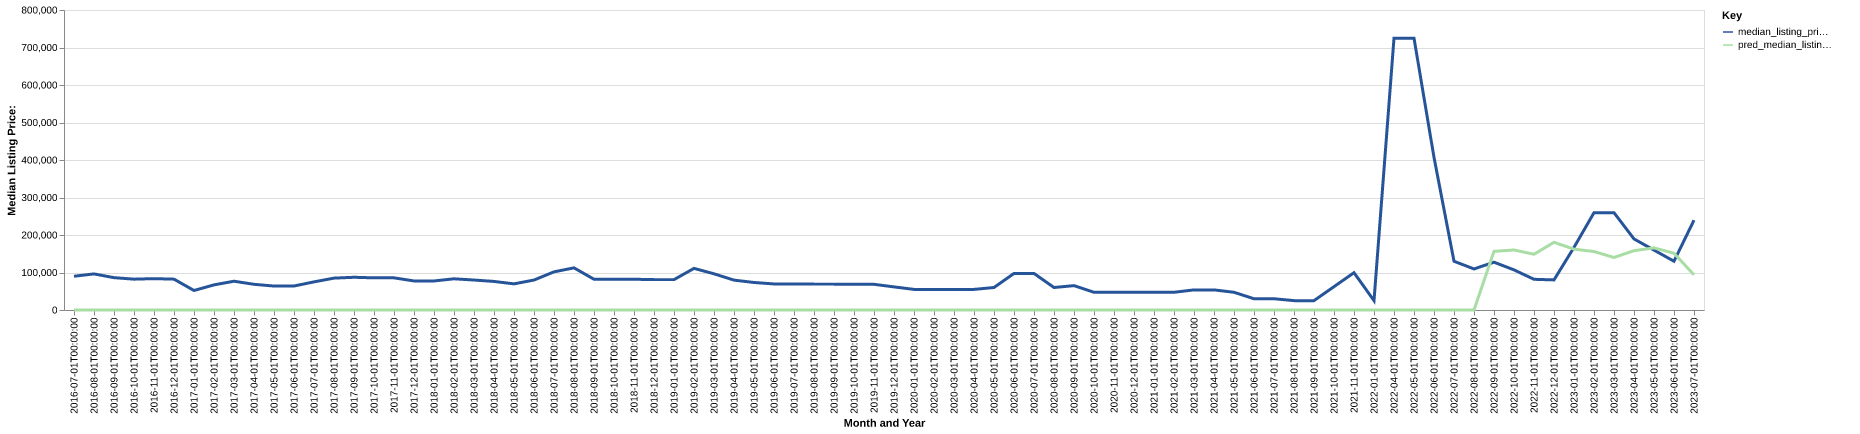

The data file committed next to this chart (first rows):
date, time_idx, median_listing_price, thirty_year_interest_rate_five, month, county_name, active_listing_count, median_days_on_market, pred_median_listing_price, month_year
2016-07-01, 0, 90000, 3.72, 7, hodgeman, ks, 5.0, 176.0, 0, Jul-2016
2016-08-01, 1, 96250, 3.73, 8, hodgeman, ks, 5.0, 173.0, 0, Aug-2016
2016-09-01, 2, 86250, 3.66, 9, hodgeman, ks, 4.0, 126.0, 0, Sep-2016
2016-10-01, 3, 82250, 3.64, 10, hodgeman, ks, 4.0, 26.0, 0, Oct-2016
2016-11-01, 4, 83625, 3.66, 11, hodgeman, ks, 5.0, 52.0, 0, Nov-2016
2016-12-01, 5, 82250, 3.48, 12, hodgeman, ks, 4.0, 48.0, 0, Dec-2016
2017-01-01, 6, 52000, 3.45, 1, hodgeman, ks, 3.0, 103.0, 0, Jan-2017
2017-02-01, 7, 67000, 3.5, 2, hodgeman, ks, 4.0, 87.0, 0, Feb-2017
2017-03-01, 8, 76750, 3.52, 3, hodgeman, ks, 8.0, 44.0, 0, Mar-2017
2017-04-01, 9, 68500, 4.03, 4, hodgeman, ks, 7.0, 75.0, 0, Apr-2017
2017-05-01, 10, 63875, 4.32, 5, hodgeman, ks, 8.0, 89.0, 0, May-2017
2017-06-01, 11, 64000, 4.2, 6, hodgeman, ks, 8.0, 124.0, 0, Jun-2017
2017-07-01, 12, 75000, 4.19, 7, hodgeman, ks, 7.0, 106.0, 0, Jul-2017
2017-08-01, 13, 85000, 4.3, 8, hodgeman, ks, 9.0, 100.0, 0, Aug-2017
2017-09-01, 14, 87250, 4.1, 9, hodgeman, ks, 8.0, 96.0, 0, Sep-2017
2017-10-01, 15, 85750, 4.05, 10, hodgeman, ks, 8.0, 127.0, 0, Oct-2017
2017-11-01, 16, 85750, 3.94, 11, hodgeman, ks, 8.0, 155.0, 0, Nov-2017
2017-12-01, 17, 77450, 4.03, 12, hodgeman, ks, 9.0, 140.0, 0, Dec-2017
2018-01-01, 18, 77450, 3.93, 1, hodgeman, ks, 8.0, 167.0, 0, Jan-2018
2018-02-01, 19, 83200, 3.83, 2, hodgeman, ks, 8.0, 213.0, 0, Feb-2018
2018-03-01, 20, 79900, 3.94, 3, hodgeman, ks, 5.0, 278.0, 0, Mar-2018
2018-04-01, 21, 76175, 3.95, 4, hodgeman, ks, 3.0, 315.0, 0, Apr-2018
2018-05-01, 22, 69700, 3.99, 5, hodgeman, ks, 2.0, 338.0, 0, May-2018
2018-06-01, 23, 79900, 4.15, 6, hodgeman, ks, 5.0, 25.0, 0, Jun-2018
2018-07-01, 24, 101725, 4.4, 7, hodgeman, ks, 6.0, 40.0, 0, Jul-2018
2018-08-01, 25, 112375, 4.46, 8, hodgeman, ks, 6.0, 58.0, 0, Aug-2018
2018-09-01, 26, 82000, 4.58, 9, hodgeman, ks, 5.0, 89.0, 0, Sep-2018
2018-10-01, 27, 82000, 4.66, 10, hodgeman, ks, 5.0, 121.0, 0, Oct-2018
2018-11-01, 28, 82000, 4.62, 11, hodgeman, ks, 5.0, 149.0, 0, Nov-2018
2018-12-01, 29, 81000, 4.54, 12, hodgeman, ks, 4.0, 164.0, 0, Dec-2018
2019-01-01, 30, 81000, 4.6, 1, hodgeman, ks, 3.0, 190.0, 0, Jan-2019
2019-02-01, 31, 111000, 4.72, 2, hodgeman, ks, 2.0, 256.0, 0, Feb-2019
2019-03-01, 32, 96536, 4.9, 3, hodgeman, ks, 3.0, 172.0, 0, Mar-2019
2019-04-01, 33, 79661, 4.94, 4, hodgeman, ks, 4.0, 53.0, 0, Apr-2019
2019-05-01, 34, 73375, 4.75, 5, hodgeman, ks, 4.0, 63.0, 0, May-2019
2019-06-01, 35, 69500, 4.51, 6, hodgeman, ks, 3.0, 67.0, 0, Jun-2019
2019-07-01, 36, 69500, 4.41, 7, hodgeman, ks, 3.0, 92.0, 0, Jul-2019
2019-08-01, 37, 69000, 4.41, 8, hodgeman, ks, 4.0, 63.0, 0, Aug-2019
2019-09-01, 38, 69000, 4.2, 9, hodgeman, ks, 3.0, 73.0, 0, Sep-2019
2019-10-01, 39, 69000, 4.14, 10, hodgeman, ks, 3.0, 83.0, 0, Oct-2019
2019-11-01, 40, 68500, 3.84, 11, hodgeman, ks, 3.0, 155.0, 0, Nov-2019
2019-12-01, 41, 61625, 3.81, 12, hodgeman, ks, 4.0, 14.0, 0, Dec-2019
2020-01-01, 42, 54950, 3.75, 1, hodgeman, ks, 4.0, 34.0, 0, Jan-2020
2020-02-01, 43, 54950, 3.73, 2, hodgeman, ks, 4.0, 40.0, 0, Feb-2020
2020-03-01, 44, 54950, 3.78, 3, hodgeman, ks, 4.0, 73.0, 0, Mar-2020
2020-04-01, 45, 54950, 3.75, 4, hodgeman, ks, 4.0, 96.0, 0, Apr-2020
2020-05-01, 46, 60000, 3.74, 5, hodgeman, ks, 2.0, 136.0, 0, May-2020
2020-06-01, 47, 97500, 3.72, 6, hodgeman, ks, 2.0, 155.0, 0, Jun-2020
2020-07-01, 48, 97500, 3.49, 7, hodgeman, ks, 2.0, 176.0, 0, Jul-2020
2020-08-01, 49, 60000, 3.65, 8, hodgeman, ks, 3.0, 120.0, 0, Aug-2020
2020-09-01, 50, 65000, 3.33, 9, hodgeman, ks, 3.0, 64.0, 0, Sep-2020
2020-10-01, 51, 47250, 3.28, 10, hodgeman, ks, 2.0, 88.0, 0, Oct-2020
2020-11-01, 52, 47250, 3.21, 11, hodgeman, ks, 2.0, 120.0, 0, Nov-2020
2020-12-01, 53, 47250, 3.07, 12, hodgeman, ks, 2.0, 148.0, 0, Dec-2020
2021-01-01, 54, 47250, 2.99, 1, hodgeman, ks, 2.0, 179.0, 0, Jan-2021
2021-02-01, 55, 47250, 2.93, 2, hodgeman, ks, 2.0, 211.0, 0, Feb-2021
2021-03-01, 56, 53625, 2.88, 3, hodgeman, ks, 4.0, 71.0, 0, Mar-2021
2021-04-01, 57, 53625, 2.84, 4, hodgeman, ks, 4.0, 99.0, 0, Apr-2021
2021-05-01, 58, 47250, 2.71, 5, hodgeman, ks, 4.0, 61.0, 0, May-2021
2021-06-01, 59, 30000, 2.79, 6, hodgeman, ks, 1.0, 49.0, 0, Jun-2021
... 22 more rows
